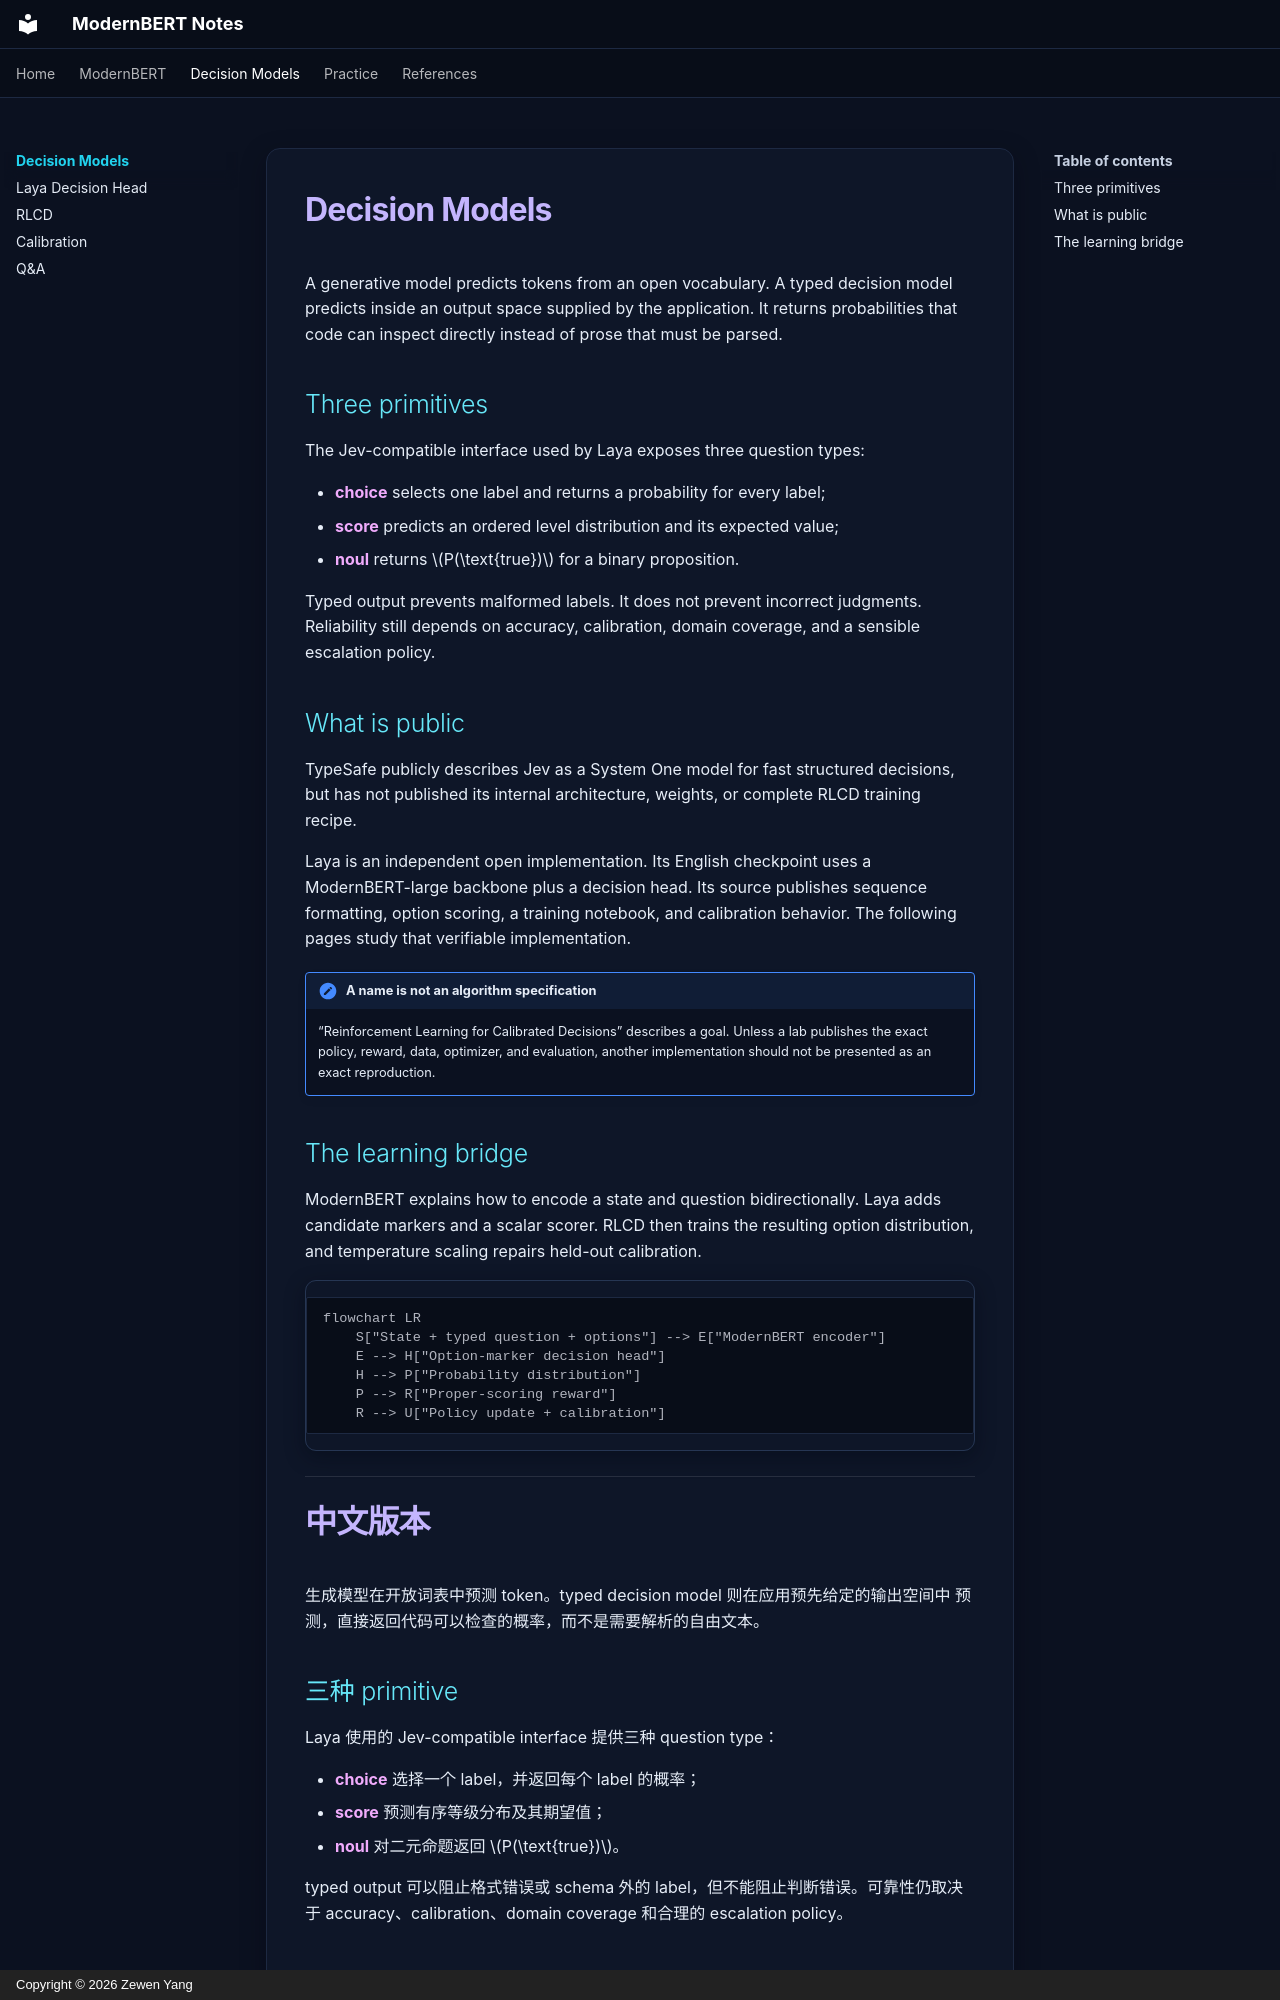

repository: Alwin-Yang/ModernBERT-Notes · page: decisions/index.html · generator: mkdocs · copyright: Copyright © 2026 Zewen Yang

# Decision Models

A generative model predicts tokens from an open vocabulary. A typed decision
model predicts inside an output space supplied by the application. It returns
probabilities that code can inspect directly instead of prose that must be
parsed.

## Three primitives

The Jev-compatible interface used by Laya exposes three question types:

- **choice** selects one label and returns a probability for every label;
- **score** predicts an ordered level distribution and its expected value;
- **noul** returns $P(\text{true})$ for a binary proposition.

Typed output prevents malformed labels. It does not prevent incorrect
judgments. Reliability still depends on accuracy, calibration, domain coverage,
and a sensible escalation policy.

## What is public

TypeSafe publicly describes Jev as a System One model for fast structured
decisions, but has not published its internal architecture, weights, or complete
RLCD training recipe.

Laya is an independent open implementation. Its English checkpoint uses a
ModernBERT-large backbone plus a decision head. Its source publishes sequence
formatting, option scoring, a training notebook, and calibration behavior. The
following pages study that verifiable implementation.

!!! note "A name is not an algorithm specification"

    “Reinforcement Learning for Calibrated Decisions” describes a goal. Unless
    a lab publishes the exact policy, reward, data, optimizer, and evaluation,
    another implementation should not be presented as an exact reproduction.

## The learning bridge

ModernBERT explains how to encode a state and question bidirectionally. Laya
adds candidate markers and a scalar scorer. RLCD then trains the resulting
option distribution, and temperature scaling repairs held-out calibration.

```mermaid
flowchart LR
    S["State + typed question + options"] --> E["ModernBERT encoder"]
    E --> H["Option-marker decision head"]
    H --> P["Probability distribution"]
    P --> R["Proper-scoring reward"]
    R --> U["Policy update + calibration"]
```

---

# 中文版本

生成模型在开放词表中预测 token。typed decision model 则在应用预先给定的输出空间中
预测，直接返回代码可以检查的概率，而不是需要解析的自由文本。
